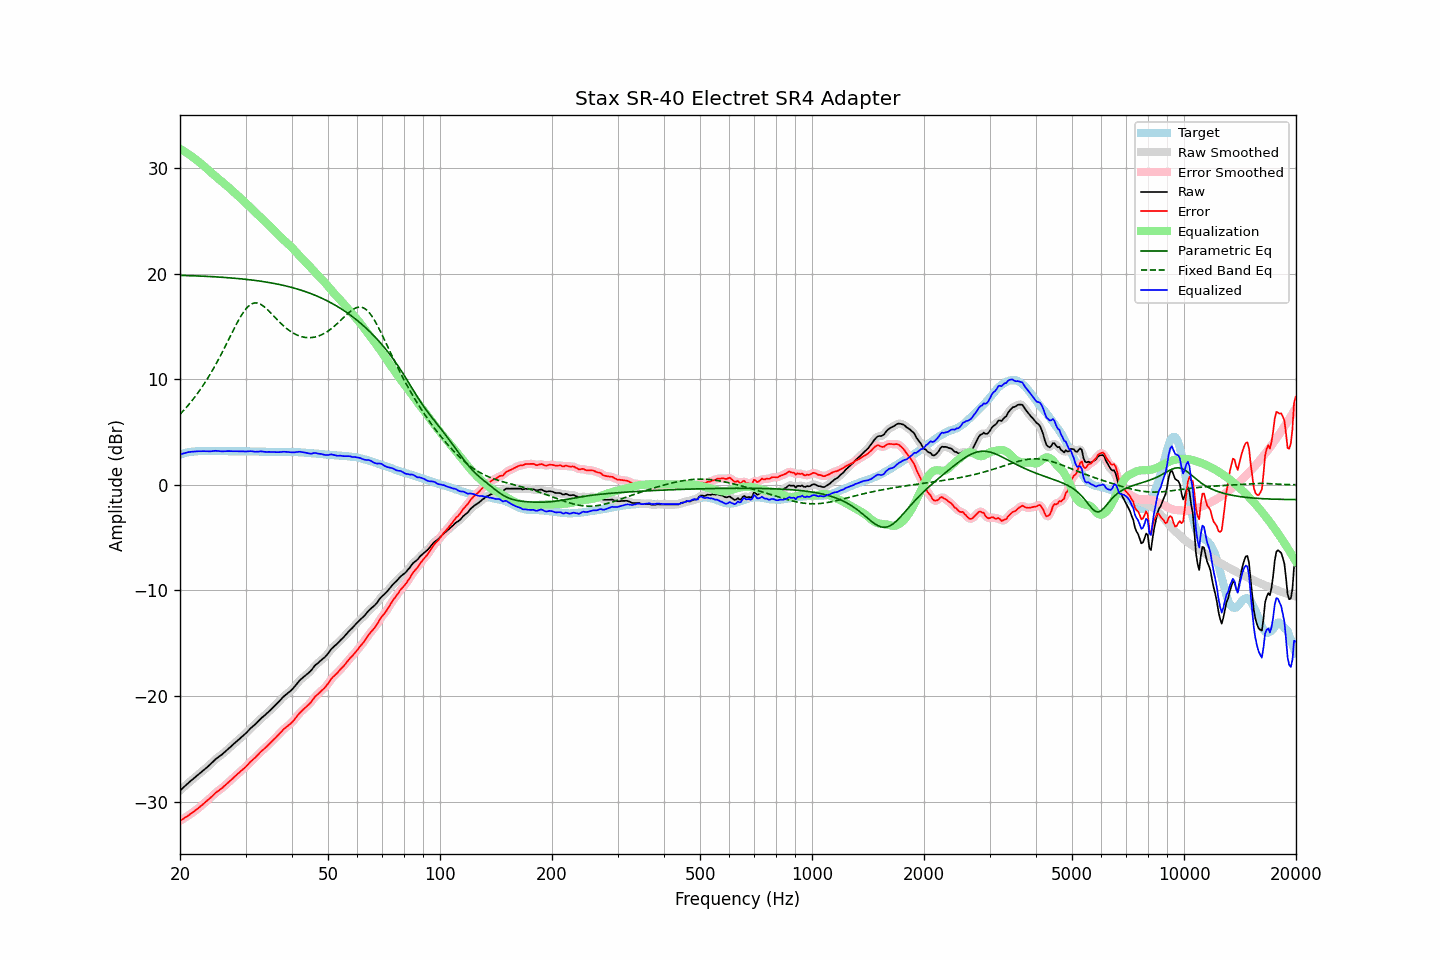

The data file committed next to this chart (first rows):
frequency, raw, error, smoothed, error_smoothed, equalization, parametric_eq, fixed_band_eq, equalized_raw, equalized_smoothed, target
20.00, -28.95, -31.81, -28.95, -31.81, 31.81, 19.83, 6.67, 2.86, 2.86, 2.86
20.20, -28.81, -31.72, -28.81, -31.72, 31.72, 19.82, 6.83, 2.91, 2.91, 2.91
20.40, -28.67, -31.63, -28.67, -31.63, 31.63, 19.82, 6.99, 2.96, 2.96, 2.96
20.61, -28.53, -31.52, -28.53, -31.53, 31.53, 19.81, 7.16, 3.00, 3.00, 2.99
20.81, -28.39, -31.43, -28.39, -31.43, 31.43, 19.81, 7.33, 3.05, 3.04, 3.04
21.02, -28.25, -31.33, -28.25, -31.33, 31.33, 19.80, 7.51, 3.08, 3.08, 3.08
21.23, -28.12, -31.22, -28.12, -31.23, 31.23, 19.80, 7.69, 3.11, 3.11, 3.10
21.44, -28.00, -31.12, -27.99, -31.12, 31.12, 19.79, 7.88, 3.12, 3.13, 3.12
21.66, -27.87, -31.01, -27.87, -31.01, 31.01, 19.79, 8.07, 3.14, 3.14, 3.14
21.87, -27.74, -30.89, -27.74, -30.90, 30.90, 19.78, 8.27, 3.16, 3.16, 3.15
22.09, -27.62, -30.79, -27.62, -30.79, 30.78, 19.78, 8.46, 3.16, 3.17, 3.17
22.31, -27.49, -30.67, -27.49, -30.67, 30.66, 19.77, 8.67, 3.17, 3.17, 3.18
22.54, -27.36, -30.54, -27.36, -30.54, 30.54, 19.76, 8.88, 3.18, 3.18, 3.18
22.76, -27.23, -30.41, -27.23, -30.41, 30.42, 19.76, 9.10, 3.19, 3.18, 3.18
22.99, -27.11, -30.28, -27.11, -30.28, 30.29, 19.75, 9.32, 3.18, 3.18, 3.17
23.22, -26.98, -30.15, -26.98, -30.15, 30.16, 19.74, 9.56, 3.18, 3.18, 3.17
23.45, -26.85, -30.02, -26.85, -30.03, 30.03, 19.73, 9.79, 3.18, 3.18, 3.17
23.69, -26.72, -29.90, -26.72, -29.90, 29.89, 19.73, 10.03, 3.17, 3.17, 3.18
23.92, -26.59, -29.77, -26.59, -29.77, 29.75, 19.72, 10.28, 3.16, 3.17, 3.18
24.16, -26.45, -29.63, -26.45, -29.63, 29.61, 19.71, 10.53, 3.17, 3.17, 3.18
24.40, -26.30, -29.49, -26.30, -29.48, 29.48, 19.70, 10.79, 3.18, 3.18, 3.19
24.65, -26.15, -29.33, -26.15, -29.33, 29.35, 19.69, 11.06, 3.20, 3.20, 3.18
24.89, -26.00, -29.18, -26.01, -29.19, 29.22, 19.69, 11.32, 3.22, 3.21, 3.18
25.14, -25.88, -29.06, -25.88, -29.07, 29.09, 19.68, 11.60, 3.21, 3.21, 3.18
25.39, -25.77, -28.96, -25.77, -28.96, 28.96, 19.67, 11.88, 3.19, 3.19, 3.19
25.65, -25.66, -28.85, -25.66, -28.85, 28.83, 19.66, 12.17, 3.18, 3.17, 3.19
25.91, -25.55, -28.73, -25.54, -28.73, 28.71, 19.65, 12.46, 3.16, 3.17, 3.18
26.16, -25.42, -28.60, -25.42, -28.60, 28.59, 19.64, 12.76, 3.17, 3.17, 3.18
26.43, -25.28, -28.46, -25.28, -28.46, 28.46, 19.63, 13.06, 3.18, 3.18, 3.18
26.69, -25.14, -28.32, -25.14, -28.32, 28.33, 19.61, 13.36, 3.19, 3.19, 3.18
26.96, -25.00, -28.18, -25.00, -28.19, 28.19, 19.60, 13.67, 3.19, 3.19, 3.18
27.23, -24.87, -28.05, -24.87, -28.05, 28.05, 19.59, 13.98, 3.18, 3.18, 3.18
27.50, -24.73, -27.91, -24.73, -27.91, 27.91, 19.58, 14.28, 3.18, 3.18, 3.18
27.77, -24.60, -27.77, -24.60, -27.77, 27.77, 19.57, 14.59, 3.17, 3.17, 3.17
28.05, -24.46, -27.63, -24.46, -27.63, 27.63, 19.55, 14.89, 3.17, 3.17, 3.17
28.33, -24.33, -27.49, -24.33, -27.49, 27.50, 19.54, 15.18, 3.17, 3.17, 3.16
28.62, -24.19, -27.35, -24.19, -27.36, 27.36, 19.53, 15.47, 3.17, 3.17, 3.16
28.90, -24.06, -27.23, -24.06, -27.22, 27.23, 19.51, 15.73, 3.17, 3.17, 3.17
29.19, -23.92, -27.08, -23.92, -27.09, 27.09, 19.50, 16.00, 3.17, 3.17, 3.16
29.48, -23.79, -26.96, -23.79, -26.96, 26.95, 19.48, 16.23, 3.16, 3.16, 3.17
29.78, -23.66, -26.82, -23.66, -26.82, 26.81, 19.47, 16.46, 3.15, 3.15, 3.16
30.08, -23.52, -26.69, -23.52, -26.68, 26.67, 19.45, 16.65, 3.14, 3.15, 3.17
30.38, -23.36, -26.52, -23.36, -26.53, 26.52, 19.43, 16.83, 3.16, 3.16, 3.16
30.68, -23.20, -26.36, -23.20, -26.36, 26.38, 19.42, 16.96, 3.18, 3.18, 3.16
30.99, -23.04, -26.20, -23.05, -26.21, 26.23, 19.40, 17.08, 3.19, 3.18, 3.16
31.30, -22.91, -26.06, -22.91, -26.07, 26.08, 19.38, 17.15, 3.17, 3.17, 3.15
31.61, -22.78, -25.93, -22.78, -25.93, 25.93, 19.36, 17.21, 3.15, 3.15, 3.15
31.93, -22.65, -25.80, -22.64, -25.79, 25.78, 19.34, 17.21, 3.12, 3.13, 3.15
32.24, -22.50, -25.64, -22.50, -25.64, 25.63, 19.32, 17.21, 3.13, 3.13, 3.14
32.57, -22.34, -25.48, -22.34, -25.48, 25.48, 19.30, 17.16, 3.14, 3.15, 3.14
32.89, -22.18, -25.32, -22.19, -25.32, 25.34, 19.28, 17.10, 3.16, 3.15, 3.14
33.22, -22.04, -25.17, -22.04, -25.18, 25.19, 19.26, 17.01, 3.16, 3.15, 3.13
33.55, -21.92, -25.05, -21.91, -25.04, 25.05, 19.23, 16.90, 3.13, 3.13, 3.13
33.89, -21.79, -24.91, -21.78, -24.91, 24.90, 19.21, 16.78, 3.11, 3.12, 3.12
34.23, -21.65, -24.77, -21.65, -24.77, 24.76, 19.18, 16.64, 3.11, 3.11, 3.12
34.57, -21.50, -24.61, -21.50, -24.62, 24.61, 19.16, 16.49, 3.12, 3.11, 3.11
34.92, -21.36, -24.47, -21.36, -24.47, 24.47, 19.13, 16.34, 3.11, 3.11, 3.11
35.27, -21.21, -24.31, -21.21, -24.32, 24.32, 19.11, 16.18, 3.11, 3.11, 3.10
35.62, -21.07, -24.17, -21.07, -24.17, 24.17, 19.08, 16.02, 3.10, 3.10, 3.10
35.97, -20.92, -24.02, -20.92, -24.02, 24.01, 19.05, 15.86, 3.09, 3.09, 3.10
... 635 more rows
